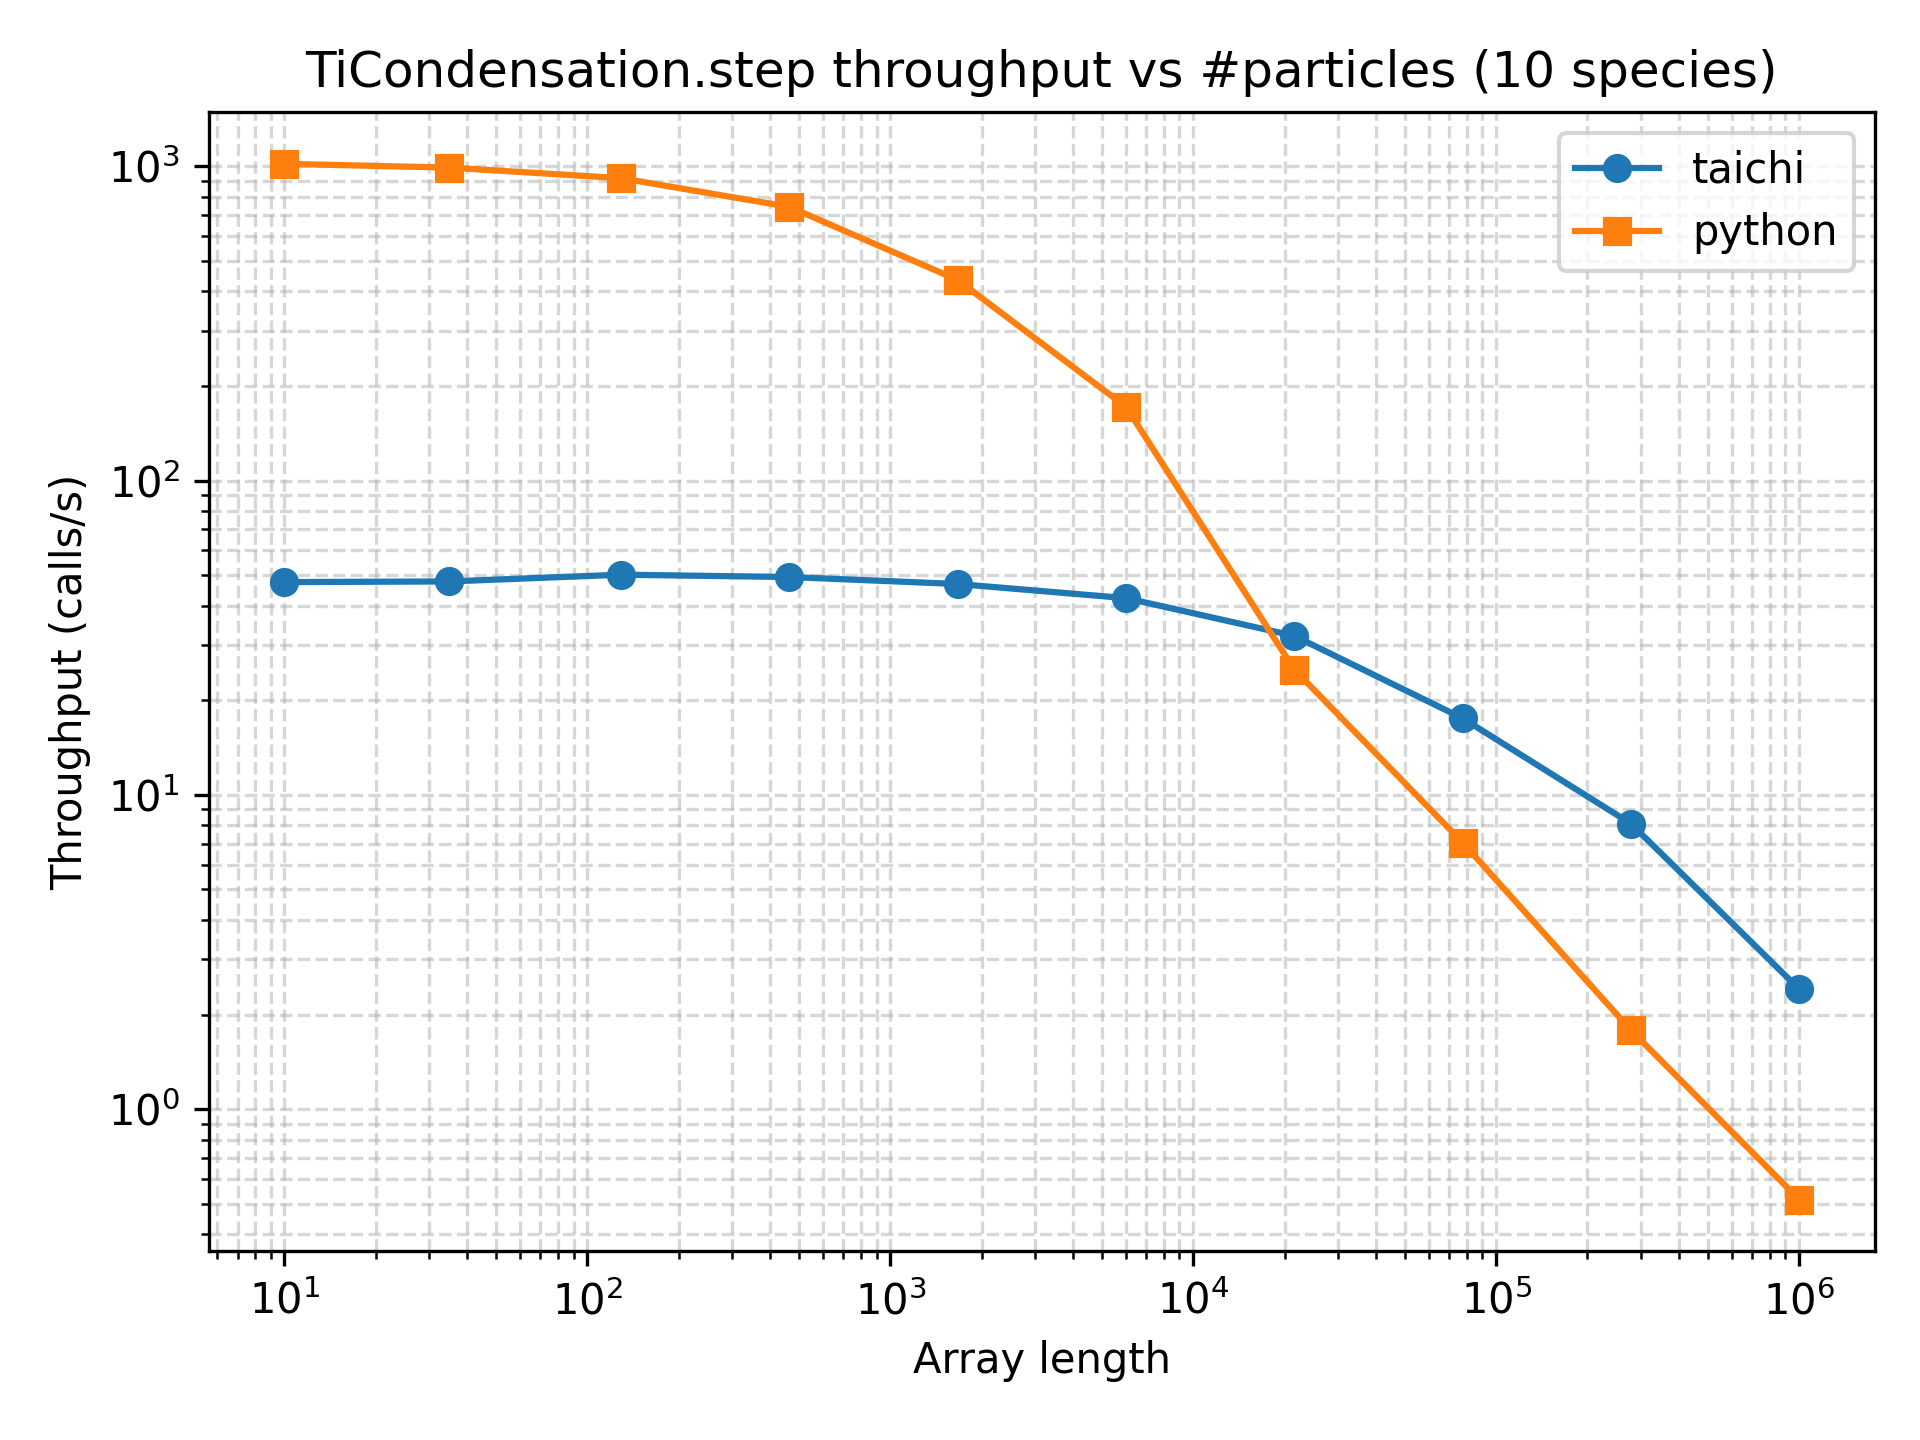

Source data for this figure (header and first rows):
array_length, taichi_function_calls, taichi_min_time_s, taichi_max_time_s, taichi_mean_time_s, taichi_mode_time_s, taichi_median_time_s, taichi_std_time_s, taichi_throughput_calls_per_s, taichi_cycles_per_call, taichi_flops_per_call, taichi_flops_per_cycle, python_function_calls, python_min_time_s, python_max_time_s, python_mean_time_s, python_mode_time_s, python_median_time_s, python_std_time_s, python_throughput_calls_per_s, python_cycles_per_call, python_flops_per_call, python_flops_per_cycle
10, 90, 0.02105, 0.5508, 0.0336, 0.5508, 0.02731, 0.05528, 47.51, 63034567, 1, 1.586431140234532e-08, 886, 0.0009826, 0.002337, 0.001128, 0.001001, 0.001031, 0.0002412, 1018, 2942887, 1, 3.3980237773315795e-07
35, 87, 0.02095, 0.5413, 0.03488, 0.5413, 0.02658, 0.05534, 47.74, 62740458, 1, 1.593867867524971e-08, 819, 0.00101, 0.005353, 0.001221, 0.001038, 0.001063, 0.0003973, 989.6, 3026447, 1, 3.304204021381505e-07
129, 88, 0.01994, 0.6461, 0.03429, 0.02129, 0.02381, 0.06664, 50.16, 59706822, 1, 1.674850474583537e-08, 833, 0.001092, 0.003651, 0.0012, 0.001103, 0.001116, 0.0003135, 915.7, 3270840, 1, 3.0573190766468365e-07
464, 103, 0.02028, 0.4709, 0.02918, 0.4709, 0.02322, 0.04418, 49.31, 60740996, 1, 1.6463345447940957e-08, 648, 0.001347, 0.004452, 0.001542, 0.001375, 0.001385, 0.0004514, 742.3, 4034564, 1, 2.4785822608611167e-07
1668, 100, 0.02134, 0.4865, 0.03009, 0.02313, 0.02444, 0.04622, 46.85, 63925580, 1, 1.5643190219339348e-08, 396, 0.002302, 0.006754, 0.002527, 0.002377, 0.002357, 0.0005964, 434.4, 6893891, 1, 1.450559633159271e-07
5994, 87, 0.02368, 0.5122, 0.03452, 0.5122, 0.0265, 0.05223, 42.24, 70907224, 1, 1.4102935407540423e-08, 149, 0.00583, 0.01598, 0.006744, 0.006362, 0.006072, 0.001739, 171.5, 17460251, 1, 5.727294527438351e-08
21544, 51, 0.03122, 0.9823, 0.05936, 0.9823, 0.0387, 0.1321, 32.03, 93512885, 1, 1.0693713491996317e-08, 20, 0.03996, 0.09046, 0.05058, 0.0432, 0.04398, 0.01552, 25.03, 119679601, 1, 8.355642830059236e-09
77426, 29, 0.05708, 0.9489, 0.1044, 0.9489, 0.0721, 0.1632, 17.52, 170966880, 1, 5.849086109102202e-09, 7, 0.1419, 0.1632, 0.1504, 0.1632, 0.1527, 0.007983, 7.049, 424853030, 1, 2.3537551354567893e-09
278255, 14, 0.1235, 1.074, 0.2241, 1.074, 0.1554, 0.2472, 8.095, 369989122, 1, 2.702782164498339e-09, 5, 0.5609, 0.6716, 0.6043, 0.6035, 0.5989, 0.04107, 1.783, 1679818529, 1, 5.953023990591135e-10
1000000, 5, 0.4153, 1.508, 0.6419, 1.508, 0.4288, 0.4844, 2.408, 1243785464, 1, 8.039971758361043e-10, 5, 1.94, 2.241, 2.074, 2.031, 2.037, 0.1133, 0.5156, 5809157707, 1, 1.721419955245846e-10
